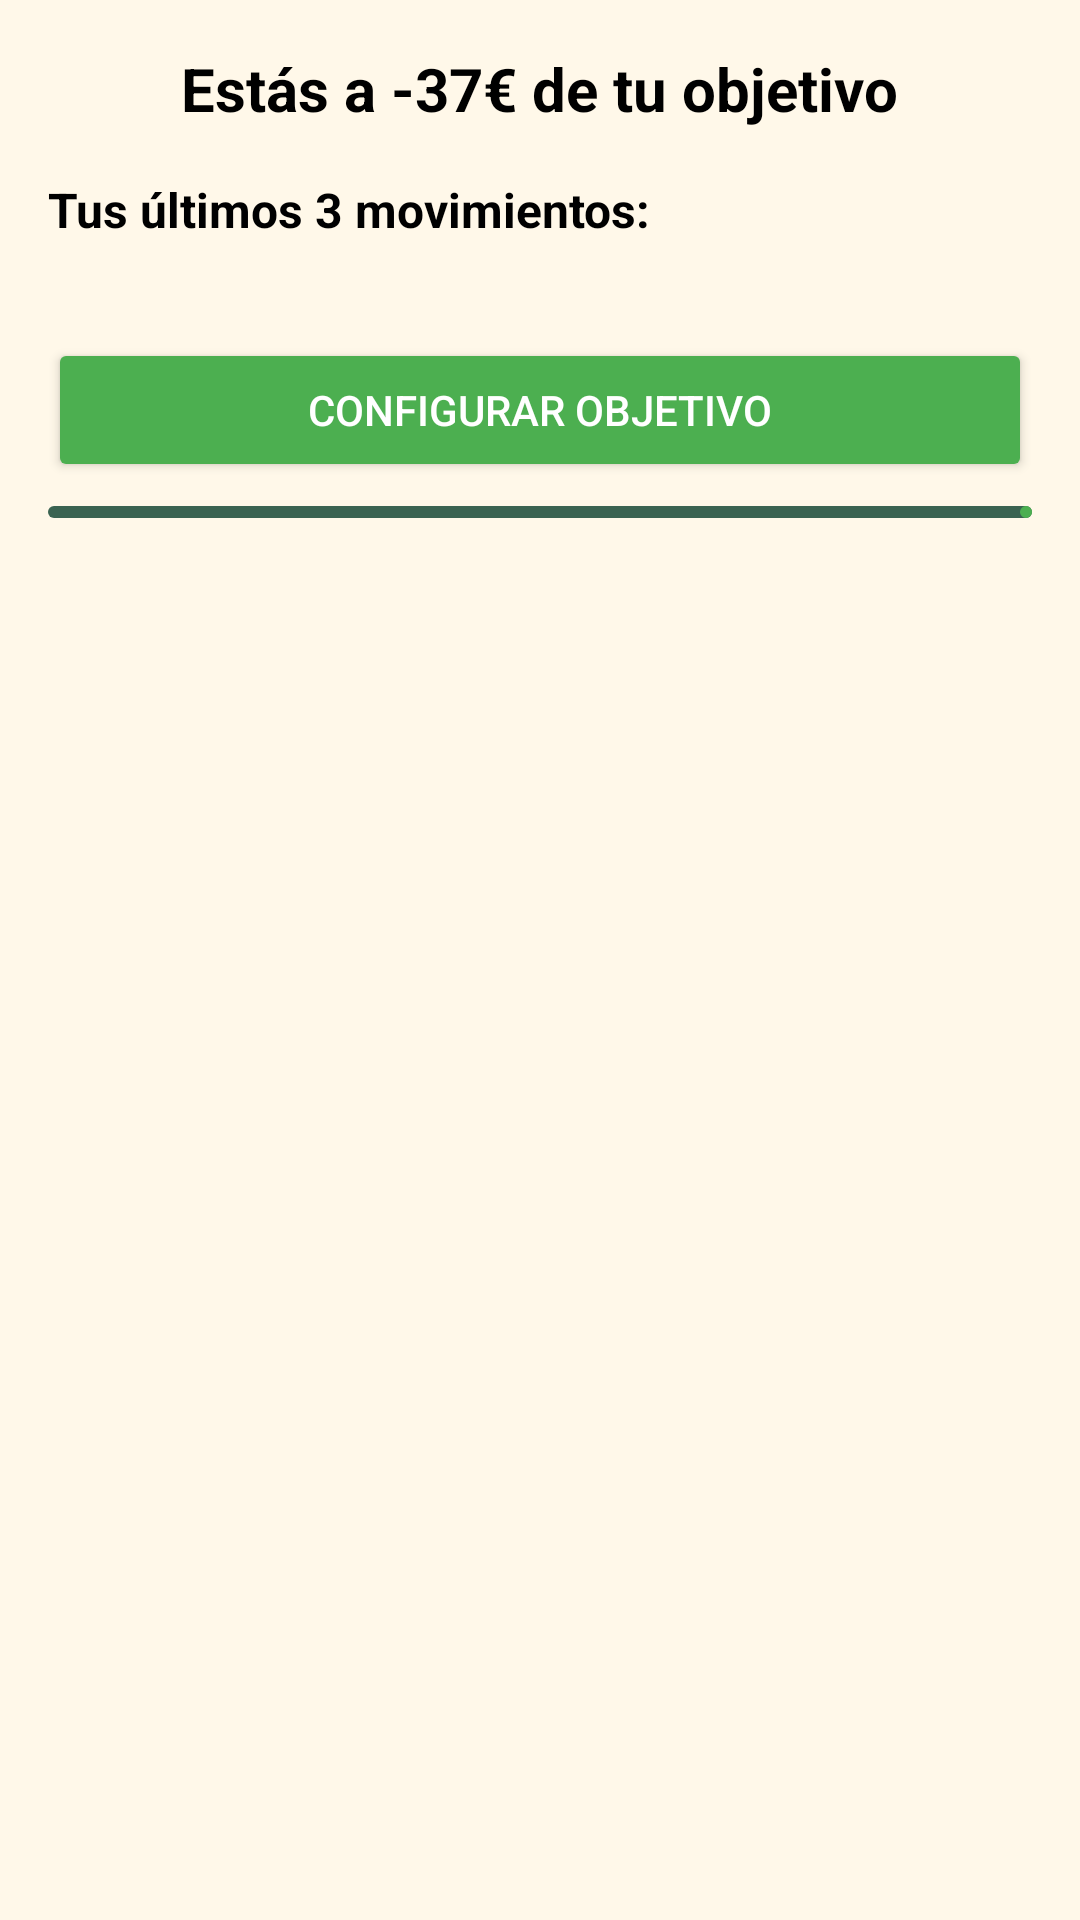

Produce the Android XML layout that renders to this screen, including the resource entries it uses.
<!-- AndroidManifest.xml: application theme Theme.CoinFin -->
<!-- res/layout/fragment_home.xml -->
<?xml version="1.0" encoding="utf-8"?>
<ScrollView xmlns:android="http://schemas.android.com/apk/res/android"
    xmlns:app="http://schemas.android.com/apk/res-auto"
    android:id="@+id/homeScroll"
    android:layout_width="match_parent"
    android:layout_height="match_parent"
    android:padding="16dp"
    android:background="@color/background_onboarding">

    <LinearLayout
        android:orientation="vertical"
        android:layout_width="match_parent"
        android:layout_height="wrap_content">

        
        <TextView
            android:id="@+id/diferenciaText"
            android:layout_width="wrap_content"
            android:layout_height="wrap_content"
            android:text="Estás a -37€ de tu objetivo"
            android:textSize="20sp"
            android:textStyle="bold"
            android:textColor="@android:color/black"
            android:layout_gravity="center_horizontal"
            android:paddingBottom="16dp"/>

        <TextView
            android:id="@+id/labelUltimosMovimientos"
            android:layout_width="wrap_content"
            android:layout_height="wrap_content"
            android:text="Tus últimos 3 movimientos:"
            android:textSize="16sp"
            android:textStyle="bold"
            android:textColor="@android:color/black"
            android:layout_marginBottom="8dp"/>

        
        <androidx.recyclerview.widget.RecyclerView
            android:id="@+id/recyclerGastos"
            android:layout_width="match_parent"
            android:layout_height="wrap_content"
            android:layout_marginBottom="24dp" />

        
        <androidx.cardview.widget.CardView
            android:id="@+id/alertCard"
            android:layout_width="match_parent"
            android:layout_height="wrap_content"
            android:visibility="gone"
            android:layout_marginBottom="24dp"
            android:elevation="4dp"
            android:backgroundTint="@android:color/holo_red_light"
            android:padding="16dp">

            <TextView
                android:id="@+id/alertText"
                android:layout_width="match_parent"
                android:layout_height="wrap_content"
                android:text="No alcanzarás tu meta. Considera reducir estos gastos."
                android:textColor="@android:color/white"
                android:textSize="16sp" />
        </androidx.cardview.widget.CardView>

        
        <Button
            android:id="@+id/configurarObjetivoBtn"
            android:layout_width="match_parent"
            android:layout_height="wrap_content"
            android:text="Configurar objetivo"
            android:backgroundTint="@color/background_panels"
            android:textColor="@android:color/white" />

        <com.google.android.material.progressindicator.LinearProgressIndicator
            android:id="@+id/progresoMensual"
            android:layout_width="match_parent"
            android:layout_height="wrap_content"
            android:progress="60"
            app:indicatorColor="@color/background_panels"
            app:trackColor="@color/secundary"
            style="@style/Widget.Material3.LinearProgressIndicator"
            android:layout_marginTop="8dp"/>


    </LinearLayout>
</ScrollView>
<!-- resources referenced by this layout -->
<resources>
  <color name="background_onboarding">#fff8e9</color>
  <color name="background_panels">#4CAF50</color>
  <color name="secundary">#3A6351</color>
  <style name="Theme.CoinFin" parent="Base.Theme.CoinFin" />
  <style name="Base.Theme.CoinFin" parent="Theme.Material3.DayNight.NoActionBar">
          
          
      </style>
</resources>
